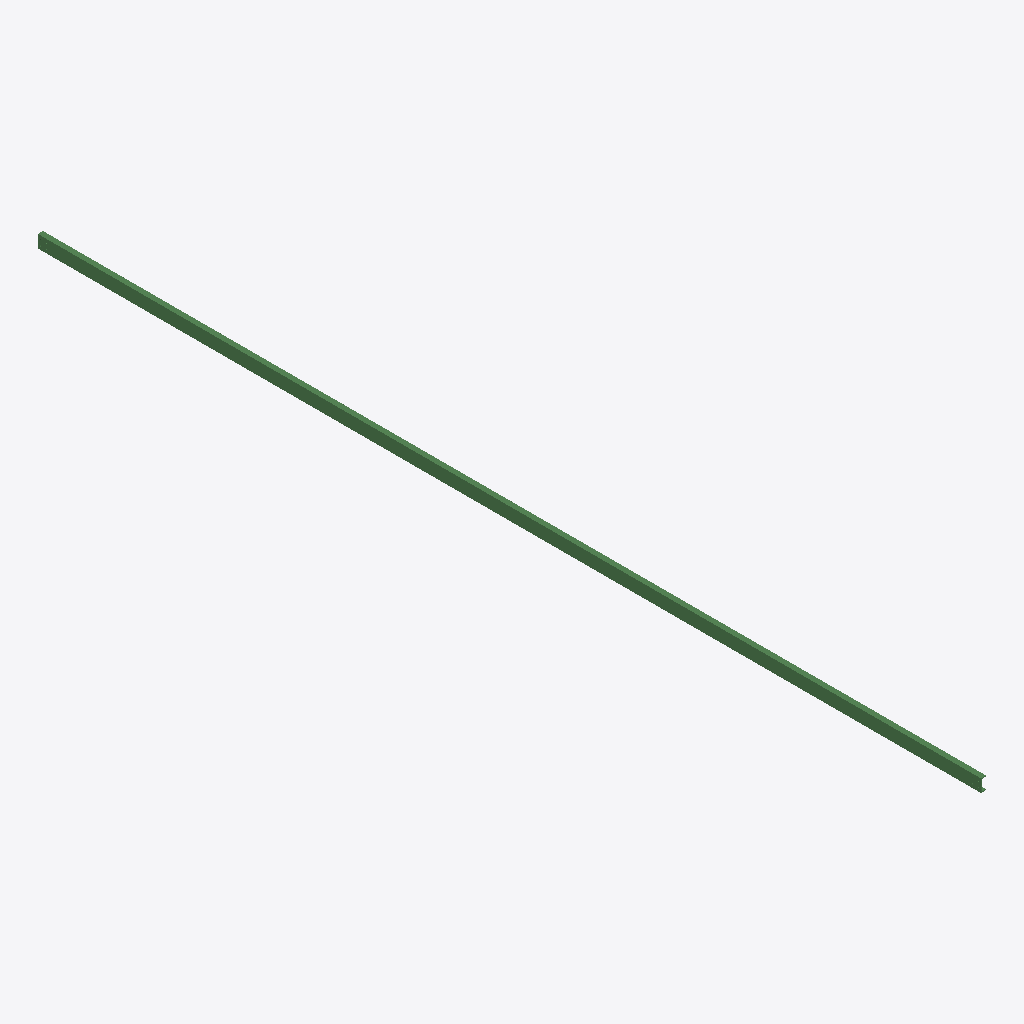
Isometric view of an IFC building model (IFC-SPF (STEP), schema IFC2X3, length unit millimetre), seen from the south-west, elements coloured by IFC class: 1 beam (green).
Extent 0.1 m × 12.0 m × 0.2 m (x, y, z). Storeys (1): Undefined at 0.00 m. Elements (1): 1 IfcBeam.

HEADER;
FILE_DESCRIPTION(('ViewDefinition[AISC_Steel_Detailing]','Option [BaseQuantities:Off]','Option [GridExport:On]','Option [Assemblies:Off]','Option [Bolts:On]','Option [Rebars:On]','Option [PourObjects:Off]','Option [Welds:On]','Option [SurfaceTreatments:On]','Option [LocationBy:0]','Option [ViewColors:Off]','Option [SectionedSpine:Off]','[2 more]'),'2;1');
FILE_NAME('b_843_Qty_33.ifc','2026-05-16T11:52:55',('GIOVANNIPC\\gcorrea'),('Structural Designer'),'IFC Database version: Work','Tekla Structures 2020 Service Pack 5, IFC Export','');
FILE_SCHEMA(('IFC2X3'));
ENDSEC;
DATA;
#37=IFCPROJECT('2G7ZFDNE16yBDU14FA92Me',#5,'Proyecto',$,$,$,$,(#11),#36);
#39=IFCSITE('2xvEzEinjBTea80yOTcujY',#5,'Obra',$,$,#38,$,$,.ELEMENT.,$,$,$,$,$);
#41=IFCBUILDING('0TiaZkZWHFTPynKbnz0MZR',#5,'Undefined',$,$,#40,$,$,.ELEMENT.,$,$,$);
#43=IFCBUILDINGSTOREY('29hdEUCErFze9E_VIAceOd',#5,'Undefined',$,$,#42,$,$,.ELEMENT.,0.0);
#69=IFCBEAM('19OsPdlePCluynMg4PTA0s',#44,'BEAM','UPN160','UPN160',#47,#68,'ID49636667-be86-4cbf-8f31-5aa11974a036');
ENDSEC;
